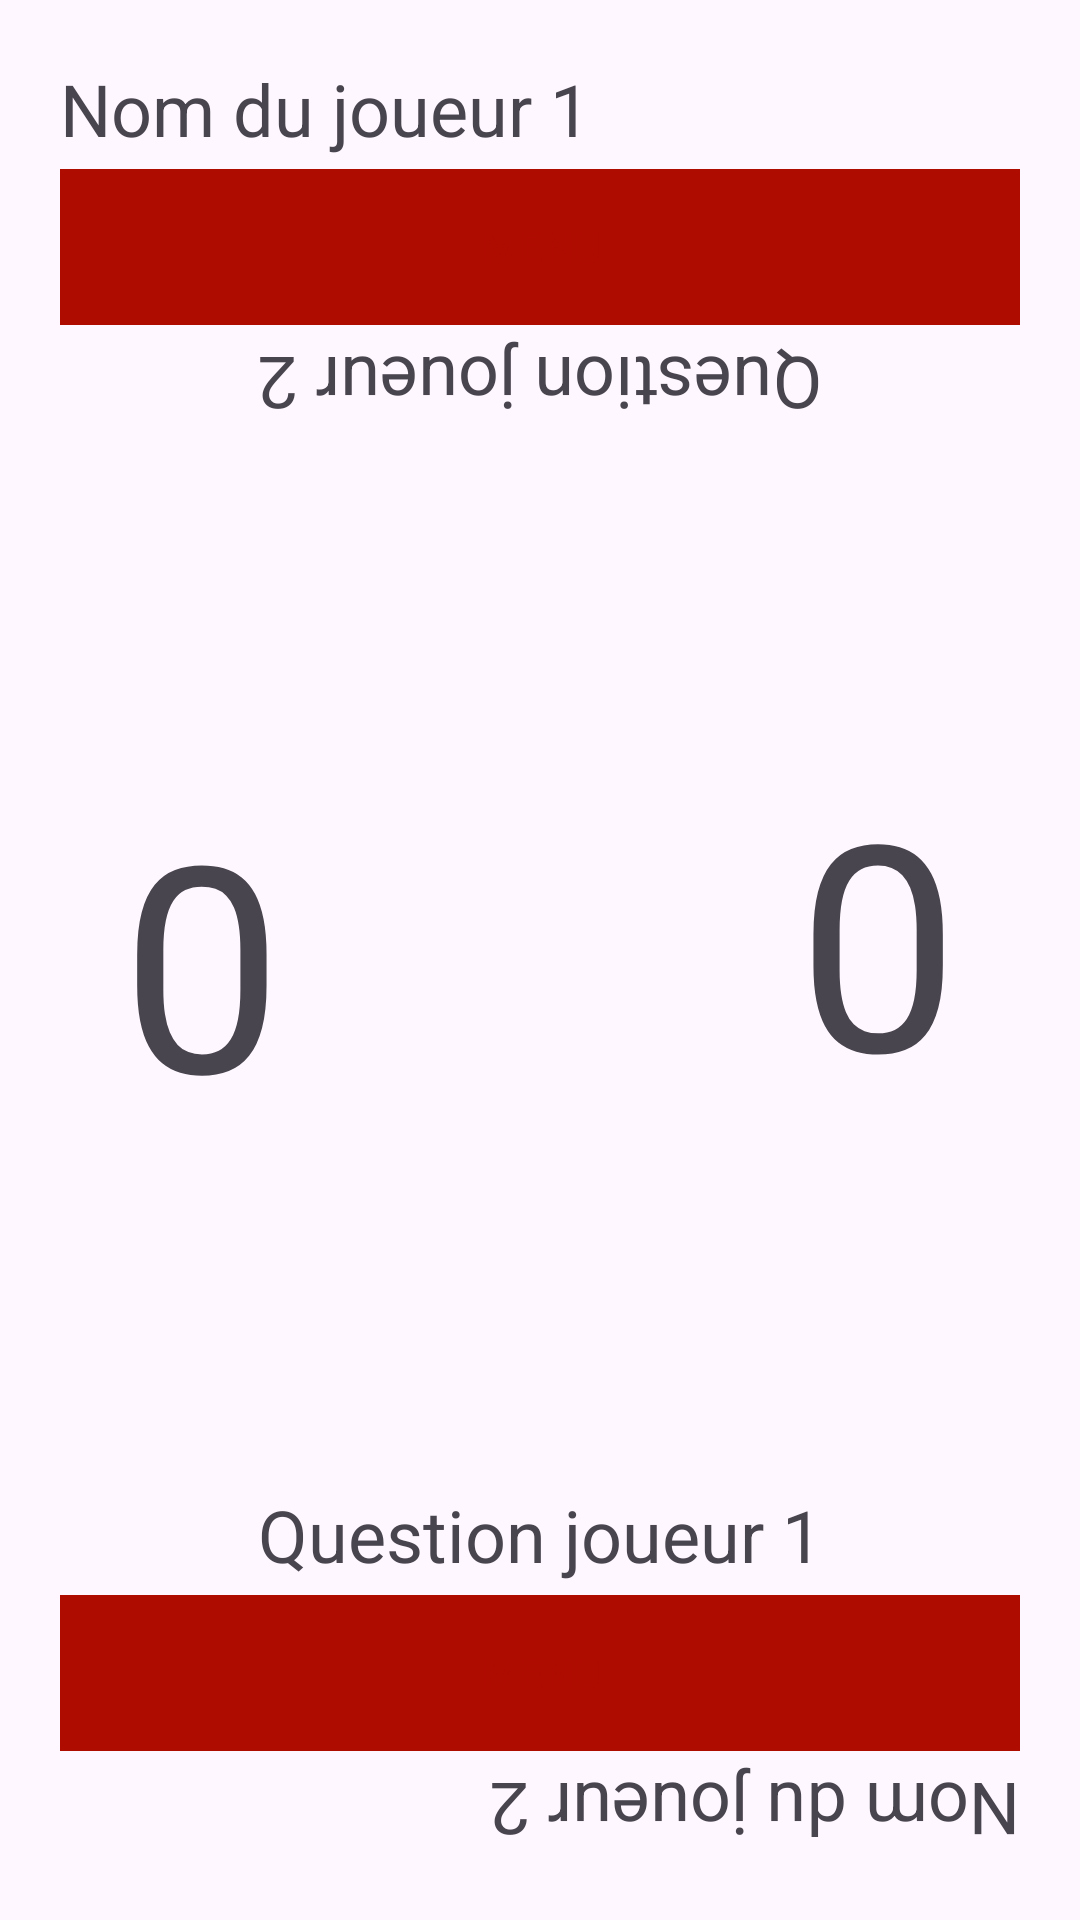

Android layout source for this screen:
<!-- AndroidManifest.xml: application theme Theme.SpeedQuiz -->
<!-- res/layout/activity_game.xml -->
<?xml version="1.0" encoding="utf-8"?>
<androidx.constraintlayout.widget.ConstraintLayout
    xmlns:android="http://schemas.android.com/apk/res/android"
    xmlns:app="http://schemas.android.com/apk/res-auto"
    xmlns:tools="http://schemas.android.com/tools"
    android:layout_width="match_parent"
    android:layout_height="match_parent"
    android:orientation="horizontal"
    android:padding="20dp"
    tools:context=".MainActivity">

    <androidx.constraintlayout.widget.ConstraintLayout
        android:layout_width="match_parent"
        android:layout_height="match_parent"
        tools:layout_editor_absoluteX="20dp"
        tools:layout_editor_absoluteY="20dp">

        <TextView
            android:id="@+id/namePlayer1"
            android:layout_width="match_parent"
            android:layout_height="wrap_content"
            android:text="@string/player1"
            app:layout_constraintStart_toStartOf="parent"
            app:layout_constraintTop_toTopOf="parent"
            android:textSize="24sp" />

        <TextView
            android:id="@+id/namePlayer2"
            android:layout_width="match_parent"
            android:layout_height="wrap_content"
            android:text="@string/player2"
            android:textSize="24sp"
            app:layout_constraintBottom_toBottomOf="parent"
            app:layout_constraintEnd_toEndOf="parent"
            android:rotation="180"
            />
        <com.google.android.material.button.MaterialButton
            android:id="@+id/clicP2"
            android:layout_width="550dp"
            android:layout_height="60dp"
            android:backgroundTint="@color/baseColor"
            android:gravity="center"
            android:text="@string/menu"
            android:textColor="@color/baseColor"
            app:layout_constraintLeft_toRightOf="@id/scoreP1"
            app:layout_constraintRight_toLeftOf="@id/scoreP2"
            app:layout_constraintTop_toBottomOf="@id/namePlayer1"
            />
        <TextView
            android:id="@+id/questionPlayer2"
            android:layout_width="match_parent"
            android:layout_height="wrap_content"
            android:rotation="180"
            android:text="@string/questionP2"
            android:textSize="24sp"
            android:gravity="center"
            app:layout_constraintTop_toBottomOf="@id/clicP2"
            app:layout_constraintStart_toEndOf="@id/scoreP1"
            />

        <TextView
            android:id="@+id/scoreP1"
            android:layout_width="wrap_content"
            android:layout_height="match_parent"
            android:layout_marginStart="20dp"
            android:gravity="center"
            android:text="@string/score"
            android:textSize="96sp"
            app:layout_constraintStart_toStartOf="parent"
            tools:layout_editor_absoluteY="128dp" />

        <TextView
            android:id="@+id/scoreP2"
            android:layout_width="wrap_content"
            android:layout_height="match_parent"
            android:layout_marginEnd="20dp"
            android:gravity="center"
            android:rotation="180"
            android:text="@string/score"
            android:textSize="96sp"
            app:layout_constraintEnd_toEndOf="parent"
            tools:layout_editor_absoluteY="128dp" />


        <RelativeLayout
            android:visibility="invisible"
            android:id="@+id/end_buttons"
            android:layout_width="wrap_content"
            android:layout_height="wrap_content"
            app:layout_constraintLeft_toRightOf="@id/scoreP1"
            app:layout_constraintTop_toBottomOf="@id/questionPlayer2"
            app:layout_constraintBottom_toTopOf="@id/questionPlayer1"
            app:layout_constraintRight_toLeftOf="@id/scoreP2">
            <com.google.android.material.button.MaterialButton
                android:id="@+id/restart"
                android:layout_width="wrap_content"
                android:layout_height="wrap_content"
                android:backgroundTint="@color/baseColor"
                android:text="@string/restart"
                android:layout_marginEnd="40dp"
                />
            <com.google.android.material.button.MaterialButton
                android:id="@+id/menu"
                android:layout_width="wrap_content"
                android:layout_height="wrap_content"
                android:text="@string/menu"
                android:backgroundTint="@color/baseColor"
                android:layout_toEndOf="@id/restart"
                />
        </RelativeLayout>

        <com.google.android.material.button.MaterialButton
            android:id="@+id/clicP1"
            android:layout_width="550dp"
            android:layout_height="60dp"
            android:backgroundTint="@color/baseColor"
            android:gravity="center"
            android:text="@string/menu"
            android:textColor="@color/baseColor"
            app:layout_constraintLeft_toRightOf="@id/scoreP1"
            app:layout_constraintBottom_toTopOf="@id/namePlayer2"
            app:layout_constraintRight_toLeftOf="@id/scoreP2"
            />

        <TextView
            android:id="@+id/questionPlayer1"
            android:layout_width="match_parent"
            android:layout_height="wrap_content"
            android:text="@string/questionP1"
            android:textSize="24sp"
            android:gravity="center"
            app:layout_constraintRight_toRightOf="parent"
            app:layout_constraintBottom_toTopOf="@id/clicP1"
            />

    </androidx.constraintlayout.widget.ConstraintLayout>
</androidx.constraintlayout.widget.ConstraintLayout>
<!-- resources referenced by this layout -->
<resources>
  <color name="baseColor">#AF0C00</color>
  <string name="menu">MENU</string>
  <string name="player1">Nom du joueur 1</string>
  <string name="player2">Nom du joueur 2</string>
  <string name="questionP1">Question joueur 1</string>
  <string name="questionP2">Question joueur 2</string>
  <string name="restart">REJOUER</string>
  <string name="score">0</string>
  <style name="Theme.SpeedQuiz" parent="Base.Theme.SpeedQuiz" />
  <style name="Base.Theme.SpeedQuiz" parent="Theme.Material3.DayNight.NoActionBar">
          
          
      </style>
</resources>
